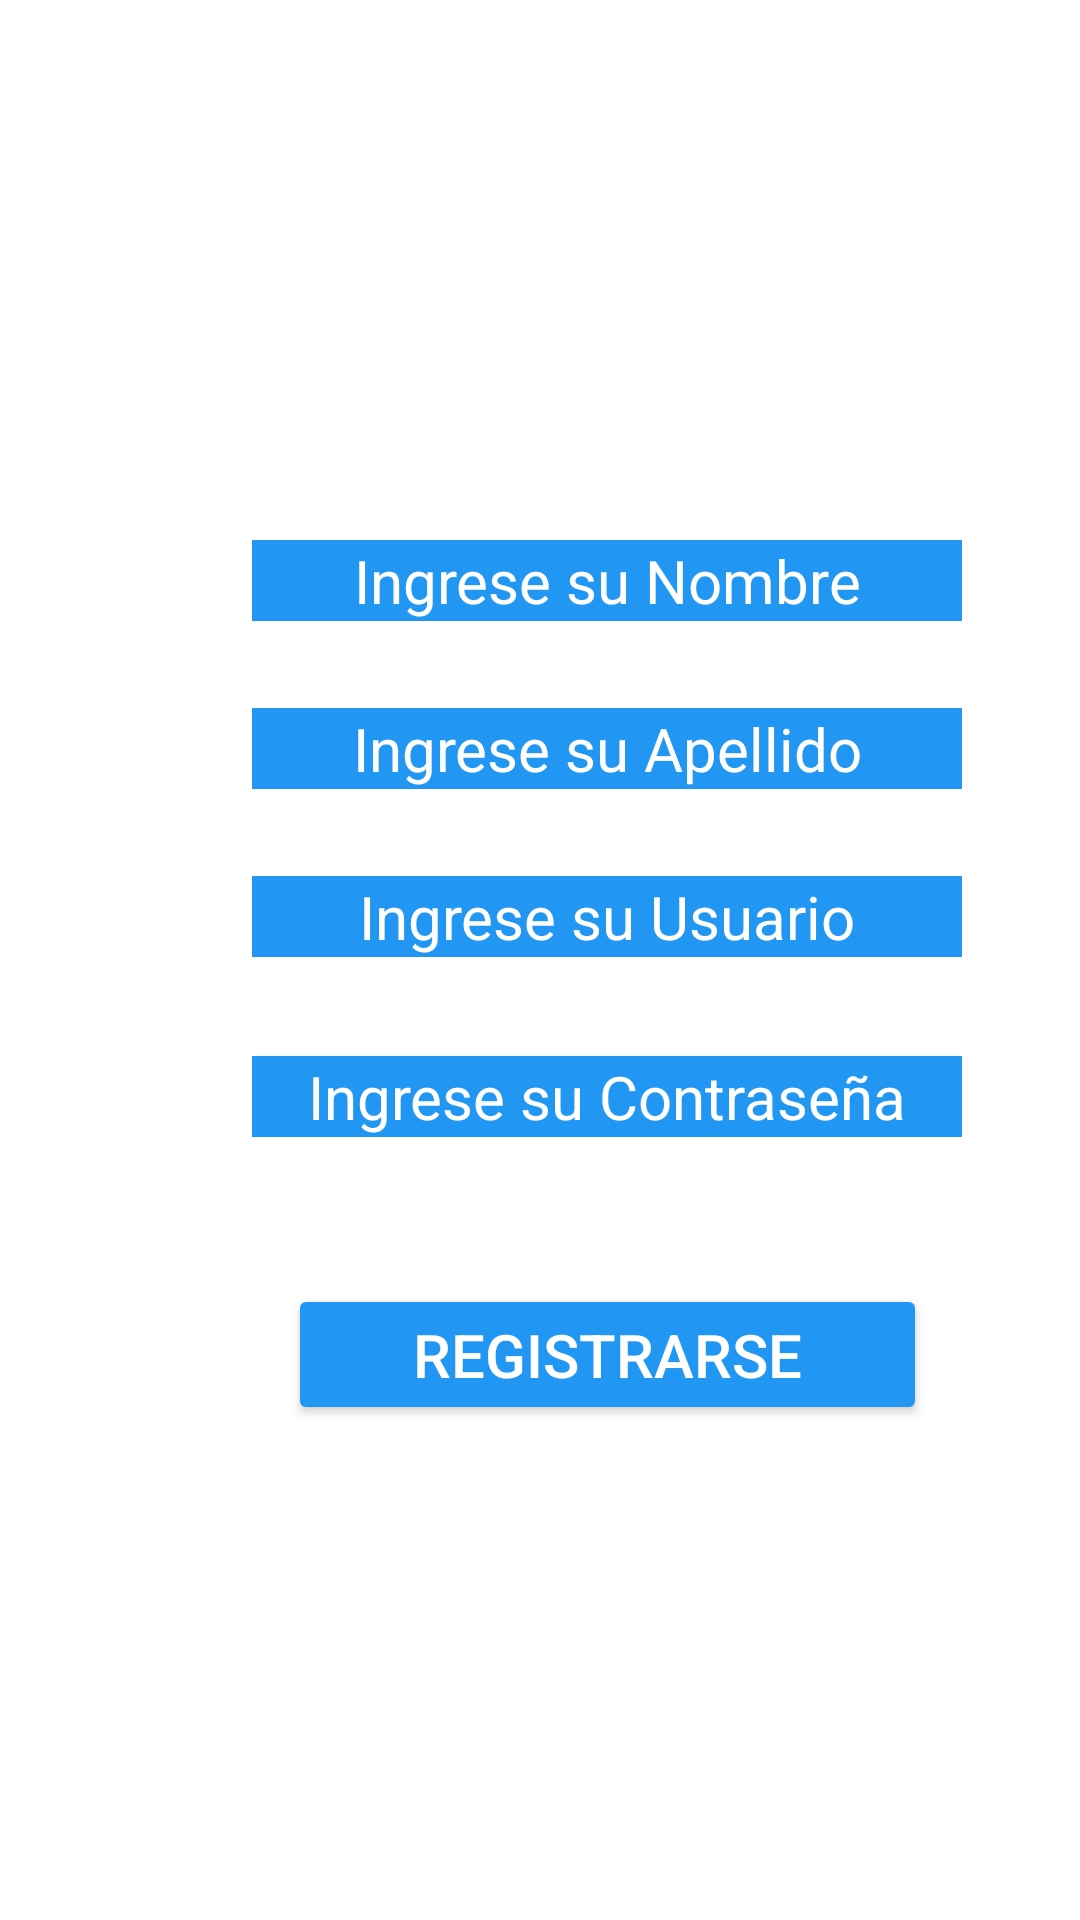

Android layout source for this screen:
<!-- AndroidManifest.xml: application theme Theme.Inicio -->
<!-- res/layout/activity_registro.xml -->
<?xml version="1.0" encoding="utf-8"?>
<androidx.constraintlayout.widget.ConstraintLayout xmlns:android="http://schemas.android.com/apk/res/android"
    xmlns:app="http://schemas.android.com/apk/res-auto"
    xmlns:tools="http://schemas.android.com/tools"
    android:layout_width="match_parent"
    android:layout_height="match_parent"
    android:background="@drawable/fondologin"
    tools:context=".Registro">

    <Button
        android:id="@+id/btnRegistrarse2"
        android:layout_width="213dp"
        android:layout_height="47dp"
        android:layout_marginStart="96dp"
        android:layout_marginTop="428dp"
        android:backgroundTint="#2196F3"
        android:text="Registrarse"
        android:textColor="#FFFFFF"
        android:textSize="20sp"
        app:layout_constraintStart_toStartOf="parent"
        app:layout_constraintTop_toTopOf="parent" />

    <EditText
        android:id="@+id/txtPassword2"
        android:layout_width="wrap_content"
        android:layout_height="wrap_content"
        android:layout_marginStart="84dp"
        android:layout_marginTop="352dp"
        android:background="#2196F3"
        android:ems="10"
        android:hint="Ingrese su Contraseña"
        android:inputType="textPassword"
        android:textAlignment="center"
        android:textColor="#FFFFFF"
        android:textColorHint="#FFFFFF"
        android:textSize="20sp"
        app:layout_constraintStart_toStartOf="parent"
        app:layout_constraintTop_toTopOf="parent" />

    <EditText
        android:id="@+id/txtNombre"
        android:layout_width="wrap_content"
        android:layout_height="wrap_content"
        android:layout_marginStart="84dp"
        android:layout_marginTop="180dp"
        android:background="#2196F3"
        android:ems="10"
        android:hint="Ingrese su Nombre"
        android:inputType="textPersonName"
        android:textAlignment="center"
        android:textColor="#FFFFFF"
        android:textColorHint="#FFFFFF"
        android:textSize="20sp"
        app:layout_constraintStart_toStartOf="parent"
        app:layout_constraintTop_toTopOf="parent" />

    <EditText
        android:id="@+id/txtApellido"
        android:layout_width="wrap_content"
        android:layout_height="wrap_content"
        android:layout_marginStart="84dp"
        android:layout_marginTop="236dp"
        android:background="#2196F3"
        android:ems="10"
        android:hint="Ingrese su Apellido"
        android:inputType="textPersonName"
        android:textAlignment="center"
        android:textColor="#FFFFFF"
        android:textColorHint="#FFFFFF"
        android:textSize="20sp"
        app:layout_constraintStart_toStartOf="parent"
        app:layout_constraintTop_toTopOf="parent" />

    <EditText
        android:id="@+id/txtUsuario2"
        android:layout_width="wrap_content"
        android:layout_height="wrap_content"
        android:layout_marginStart="84dp"
        android:layout_marginTop="292dp"
        android:background="#2196F3"
        android:ems="10"
        android:hint="Ingrese su Usuario"
        android:inputType="textPersonName"
        android:textAlignment="center"
        android:textColor="#FFFFFF"
        android:textColorHint="#FFFFFF"
        android:textSize="20sp"
        app:circularflow_defaultRadius="10dp"
        app:circularflow_radiusInDP="10dp"
        app:layout_constraintStart_toStartOf="parent"
        app:layout_constraintTop_toTopOf="parent" />

    <ImageView
        android:id="@+id/imageView2"
        android:layout_width="107dp"
        android:layout_height="122dp"
        android:layout_marginStart="168dp"
        android:layout_marginTop="44dp"
        app:layout_constraintStart_toStartOf="parent"
        app:layout_constraintTop_toTopOf="parent"
        app:srcCompat="@drawable/register" />


</androidx.constraintlayout.widget.ConstraintLayout>
<!-- resources referenced by this layout -->
<resources>
  <style name="Theme.Inicio" parent="Theme.MaterialComponents.DayNight.DarkActionBar">
          
          <item name="colorPrimary">@color/teal_200</item>
          <item name="colorPrimaryVariant">@color/celesteMio</item>
          <item name="colorOnPrimary">@color/white</item>
          
          <item name="colorSecondary">@color/teal_200</item>
          <item name="colorSecondaryVariant">@color/teal_700</item>
          <item name="colorOnSecondary">@color/white</item>
          
          <item name="android:statusBarColor">?attr/colorPrimaryVariant</item>
          
      </style>
  <color name="teal_200">#FF03DAC5</color>
  <color name="celesteMio">#FF2196F3</color>
  <color name="white">#FFFFFFFF</color>
  <color name="teal_700">#FF018786</color>
</resources>
